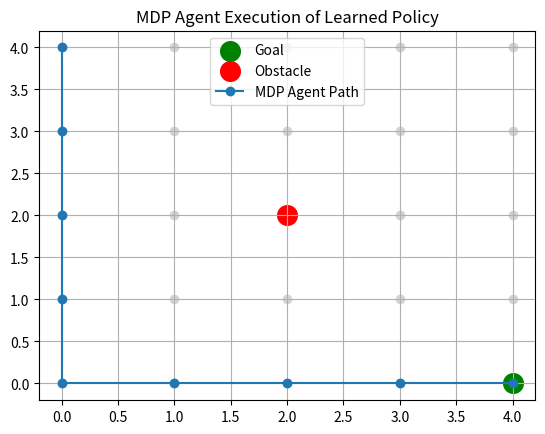

Source code (Python):
"""
Policy -> Robot exexutes action -> Motion simulation
"""
import numpy as np
import matplotlib.pyplot as plt

# GRID SETUP

grid_size = 5

goal = (4, 4)
obstacle = (2, 2)

actions = {
    "U": (-1, 0),
    "D": (1, 0),
    "L": (0, -1),
    "R": (0, 1)
}

gamma = 0.9


# VALUE FUNCTION

V = np.zeros((grid_size, grid_size))

def reward(state):
    if state == goal:
        return 100
    elif state == obstacle:
        return -100
    else:
        return -1

def valid(state):
    x, y = state
    return 0 <= x < grid_size and 0 <= y < grid_size

def step(state, action):
    dx, dy = actions[action]
    next_state = (state[0] + dx, state[1] + dy)

    if not valid(next_state):
        return state

    return next_state

# VALUE ITERATION

def value_iteration():
    global V

    while True:
        delta = 0

        for i in range(grid_size):
            for j in range(grid_size):

                state = (i, j)

                if state in [goal, obstacle]:
                    continue

                v_old = V[i, j]

                values = []

                for a in actions:
                    ns = step(state, a)
                    r = reward(ns)
                    values.append(r + gamma * V[ns])

                V[i, j] = max(values)

                delta = max(delta, abs(v_old - V[i, j]))

        if delta < 1e-4:
            break


# POLICY EXTRACTION

policy = {}

def extract_policy():
    for i in range(grid_size):
        for j in range(grid_size):

            state = (i, j)

            if state in [goal, obstacle]:
                policy[state] = None
                continue

            best_a = None
            best_v = -1e9

            for a in actions:
                ns = step(state, a)
                r = reward(ns)
                val = r + gamma * V[ns]

                if val > best_v:
                    best_v = val
                    best_a = a

            policy[state] = best_a

# RUN MDP SOLVER

value_iteration()
extract_policy()


# AGENT SIMULATION

state = (0, 0)
trajectory = [state]

for _ in range(50):

    if state == goal:
        break

    action = policy[state]

    if action is None:
        break

    state = step(state, action)
    trajectory.append(state)


# VISUALIZATION

traj_x = [s[1] for s in trajectory]
traj_y = [grid_size - 1 - s[0] for s in trajectory]

plt.figure()

# grid
for i in range(grid_size):
    for j in range(grid_size):
        plt.scatter(j, grid_size-1-i, c='lightgray')

# obstacles + goal
plt.scatter(goal[1], grid_size-1-goal[0], c='green', s=200, label="Goal")
plt.scatter(obstacle[1], grid_size-1-obstacle[0], c='red', s=200, label="Obstacle")

# path
plt.plot(traj_x, traj_y, marker='o', label="MDP Agent Path")

plt.title("MDP Agent Execution of Learned Policy")
plt.legend()
plt.grid()
plt.show()
